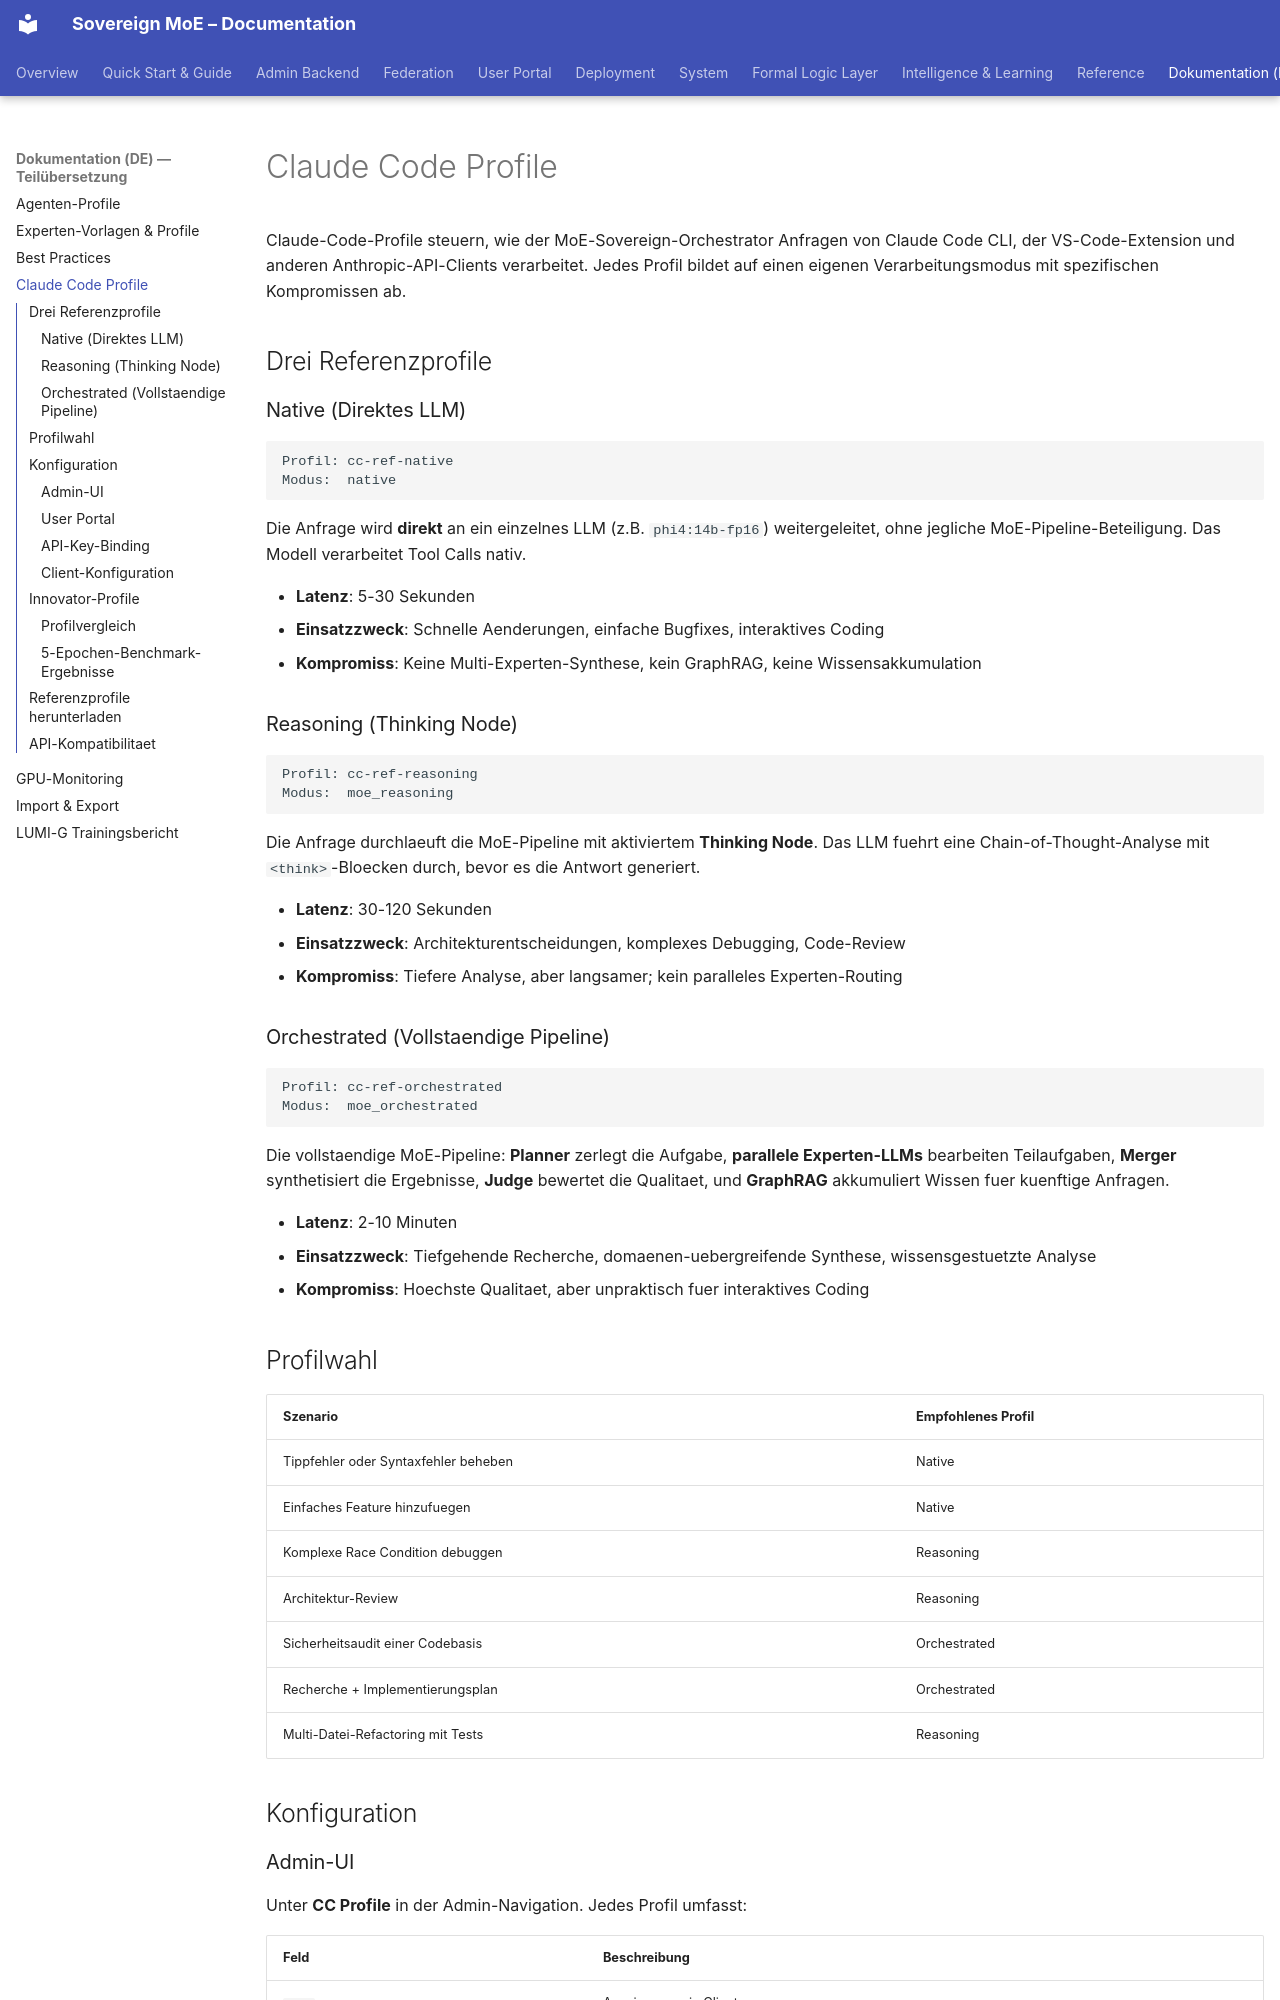

repository: moe-sovereign/moe-sovereign · page: guide/de/claude-code-profiles/index.html · generator: mkdocs

# Claude Code Profile

Claude-Code-Profile steuern, wie der MoE-Sovereign-Orchestrator Anfragen von
Claude Code CLI, der VS-Code-Extension und anderen Anthropic-API-Clients
verarbeitet. Jedes Profil bildet auf einen eigenen Verarbeitungsmodus mit
spezifischen Kompromissen ab.

## Drei Referenzprofile

### Native (Direktes LLM)

```
Profil: cc-ref-native
Modus:  native
```

Die Anfrage wird **direkt** an ein einzelnes LLM (z.B. `phi4:14b-fp16`)
weitergeleitet, ohne jegliche MoE-Pipeline-Beteiligung. Das Modell verarbeitet
Tool Calls nativ.

- **Latenz**: 5-30 Sekunden
- **Einsatzzweck**: Schnelle Aenderungen, einfache Bugfixes, interaktives Coding
- **Kompromiss**: Keine Multi-Experten-Synthese, kein GraphRAG, keine Wissensakkumulation

### Reasoning (Thinking Node)

```
Profil: cc-ref-reasoning
Modus:  moe_reasoning
```

Die Anfrage durchlaeuft die MoE-Pipeline mit aktiviertem **Thinking Node**.
Das LLM fuehrt eine Chain-of-Thought-Analyse mit `<think>`-Bloecken durch,
bevor es die Antwort generiert.

- **Latenz**: 30-120 Sekunden
- **Einsatzzweck**: Architekturentscheidungen, komplexes Debugging, Code-Review
- **Kompromiss**: Tiefere Analyse, aber langsamer; kein paralleles Experten-Routing

### Orchestrated (Vollstaendige Pipeline)

```
Profil: cc-ref-orchestrated
Modus:  moe_orchestrated
```

Die vollstaendige MoE-Pipeline: **Planner** zerlegt die Aufgabe,
**parallele Experten-LLMs** bearbeiten Teilaufgaben, **Merger** synthetisiert
die Ergebnisse, **Judge** bewertet die Qualitaet, und **GraphRAG** akkumuliert
Wissen fuer kuenftige Anfragen.

- **Latenz**: 2-10 Minuten
- **Einsatzzweck**: Tiefgehende Recherche, domaenen-uebergreifende Synthese, wissensgestuetzte Analyse
- **Kompromiss**: Hoechste Qualitaet, aber unpraktisch fuer interaktives Coding

## Profilwahl

| Szenario | Empfohlenes Profil |
|----------|-------------------|
| Tippfehler oder Syntaxfehler beheben | Native |
| Einfaches Feature hinzufuegen | Native |
| Komplexe Race Condition debuggen | Reasoning |
| Architektur-Review | Reasoning |
| Sicherheitsaudit einer Codebasis | Orchestrated |
| Recherche + Implementierungsplan | Orchestrated |
| Multi-Datei-Refactoring mit Tests | Reasoning |

## Konfiguration

### Admin-UI

Unter **CC Profile** in der Admin-Navigation. Jedes Profil umfasst:

| Feld | Beschreibung |
|------|--------------|
| `name` | Anzeigename in Clients |
| `moe_mode` | `native`, `moe_reasoning` oder `moe_orchestrated` |
| `tool_model` | LLM fuer Tool-Ausfuehrung (z.B. `phi4:14b-fp16`) |
| `tool_endpoint` | Inferenz-Server-Knoten (z.B. `N04-RTX`) |
| `expert_template_id` | Experten-Vorlage fuer Orchestrated-Modus (optional) |
| `tool_max_tokens` | Max. Ausgabe-Tokens fuer Tool Calls |
| `reasoning_max_tokens` | Max. Tokens fuer Denkbloecke |
| `tool_choice` | `auto`, `required` oder `any` |
